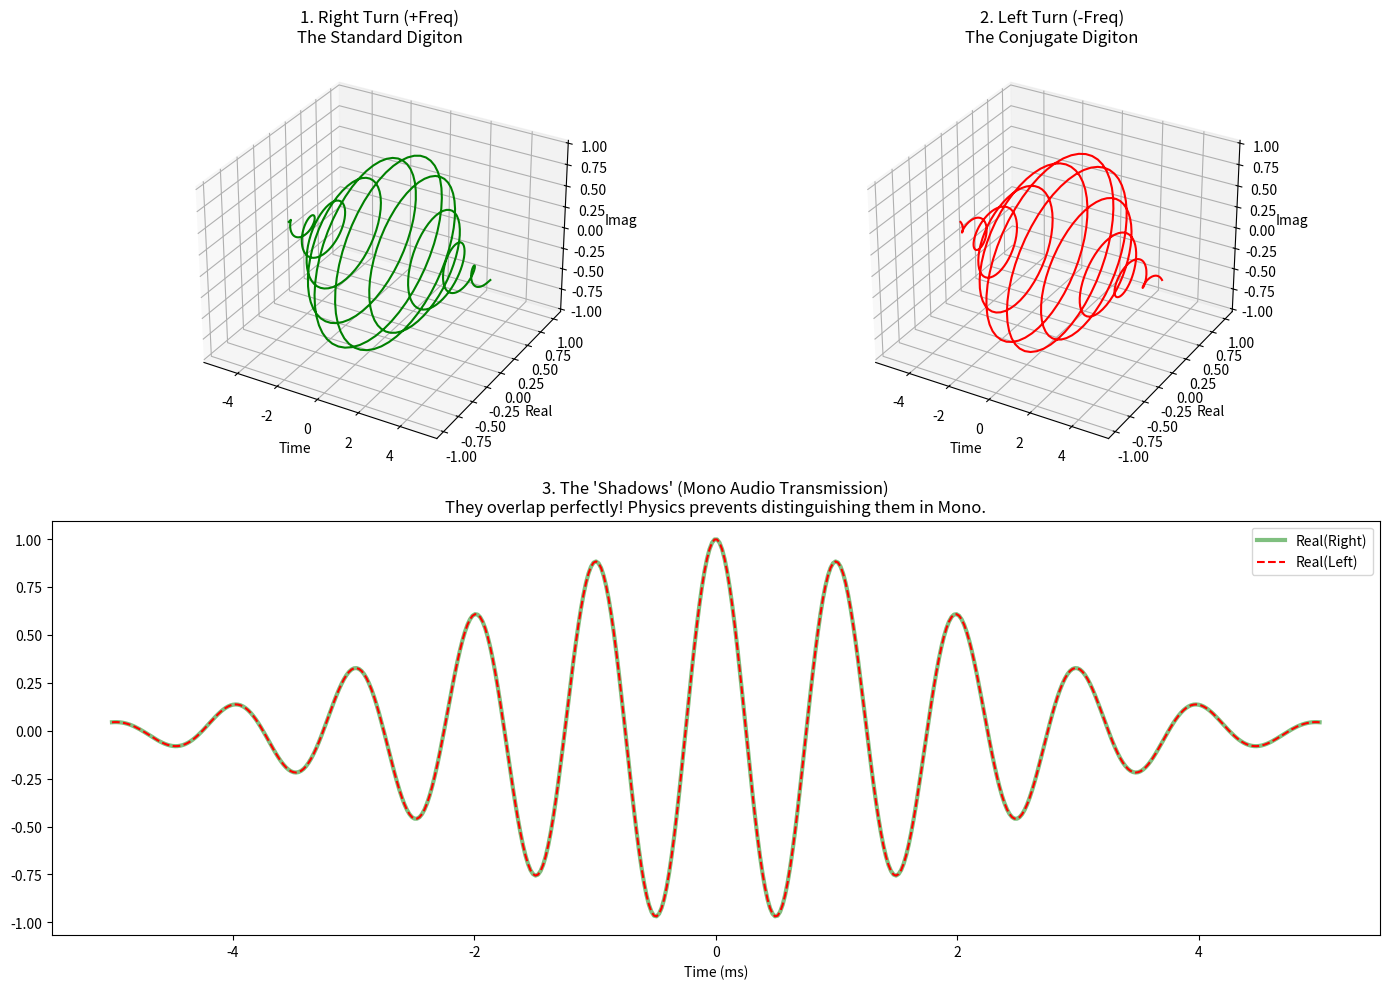

Source code (Python):
import numpy as np
import matplotlib.pyplot as plt
from mpl_toolkits.mplot3d import Axes3D
import os

# Ensure data directory exists
os.makedirs('data', exist_ok=True)

def generate_spin_morlet(t, f0, sigma, spin='right'):
    """
    Generate a Morlet Wavelet with specific 'Spin' (Frequency Sign).
    
    Right Spin (Standard): e^(+j * 2pi * f0 * t)
    Left Spin (Conjugate): e^(-j * 2pi * f0 * t)
    """
    envelope = np.exp(-t**2 / (2 * sigma**2))
    
    if spin == 'right':
        # Positive Frequency -> Counter-Clockwise / Right Hand
        carrier = np.exp(1j * 2 * np.pi * f0 * t)
    else:
        # Negative Frequency -> Clockwise / Left Hand
        carrier = np.exp(-1j * 2 * np.pi * f0 * t)
        
    return envelope * carrier

def run_spin_investigation():
    print("--- DIGITON SPIN INVESTIGATION ---")
    print("Testing 'Right Turn' (+Freq) vs 'Left Turn' (-Freq)")
    
    fs = 48000
    duration = 0.01  # 10ms zoom
    t = np.linspace(-duration/2, duration/2, int(duration*fs))
    
    f0 = 1000
    sigma = 0.002
    
    # Generate Spins
    sig_right = generate_spin_morlet(t, f0, sigma, 'right')
    sig_left = generate_spin_morlet(t, f0, sigma, 'left')
    
    # Get Real Parts (What we send over Mono Audio)
    real_right = np.real(sig_right)
    real_left = np.real(sig_left)
    
    # Check difference
    diff = np.max(np.abs(real_right - real_left))
    
    print(f"\nDifference between Real(Right) and Real(Left): {diff:.10f}")
    if diff < 1e-9:
        print("CRITICAL PHYSICS RESULT: The Real parts are IDENTICAL.")
        print("In Mono Audio (SSB), 'Left Turn' and 'Right Turn' look exactly the same.")
        print("We cannot distinguish them unless we use Stereo I/Q (SDR).")
    
    # --- VISUALIZATION ---
    fig = plt.figure(figsize=(14, 10))
    
    # 1. 3D Right Spin
    ax1 = fig.add_subplot(2, 2, 1, projection='3d')
    ax1.plot(t*1000, np.real(sig_right), np.imag(sig_right), 'g', linewidth=1.5)
    ax1.set_title("1. Right Turn (+Freq)\nThe Standard Digiton")
    ax1.set_xlabel("Time")
    ax1.set_ylabel("Real")
    ax1.set_zlabel("Imag")
    
    # 2. 3D Left Spin
    ax2 = fig.add_subplot(2, 2, 2, projection='3d')
    ax2.plot(t*1000, np.real(sig_left), np.imag(sig_left), 'r', linewidth=1.5)
    ax2.set_title("2. Left Turn (-Freq)\nThe Conjugate Digiton")
    ax2.set_xlabel("Time")
    ax2.set_ylabel("Real")
    ax2.set_zlabel("Imag")
    
    # 3. The "Shadows" (Real Part)
    ax3 = fig.add_subplot(2, 1, 2)
    ax3.plot(t*1000, real_right, 'g', linewidth=3, alpha=0.5, label='Real(Right)')
    ax3.plot(t*1000, real_left, 'r--', linewidth=1.5, label='Real(Left)')
    ax3.set_title("3. The 'Shadows' (Mono Audio Transmission)\nThey overlap perfectly! Physics prevents distinguishing them in Mono.")
    ax3.set_xlabel("Time (ms)")
    ax3.legend()
    
    plt.tight_layout()
    plt.savefig('data/14_digiton_spin_test.png')
    print("Visualization saved to 'data/14_digiton_spin_test.png'")

if __name__ == "__main__":
    run_spin_investigation()
